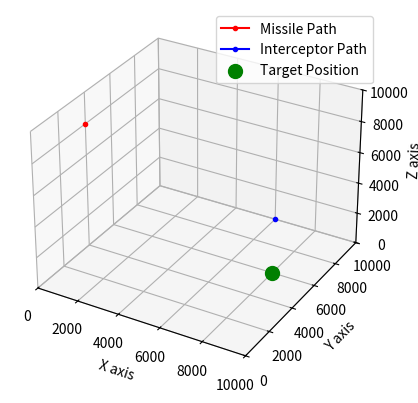
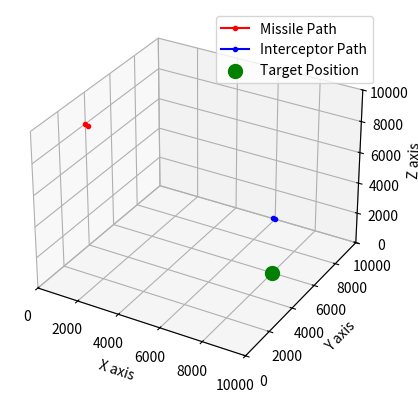
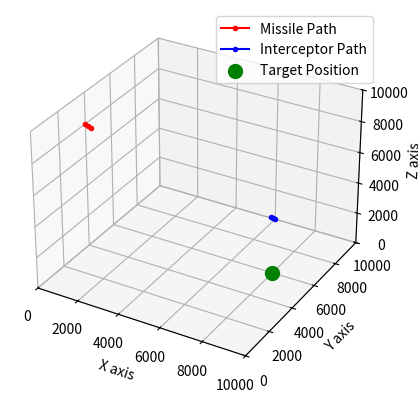
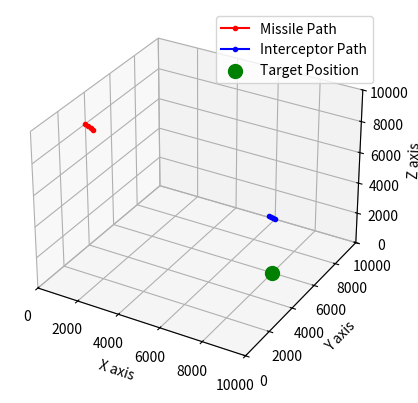
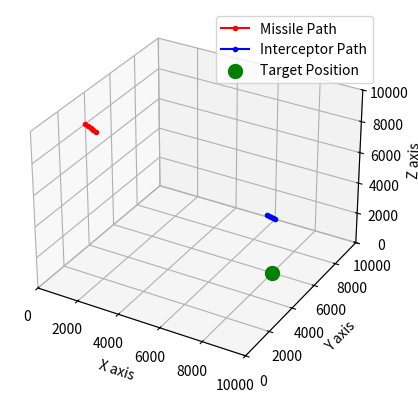
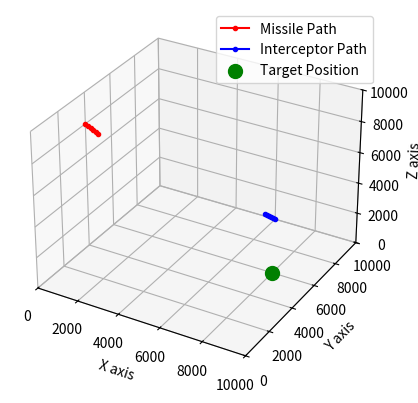
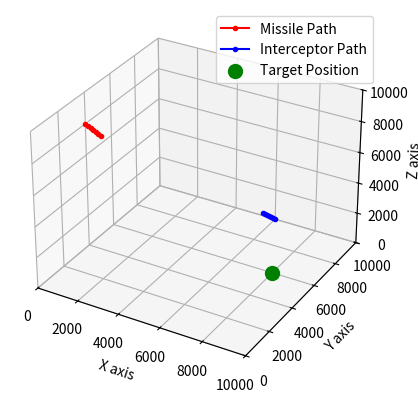
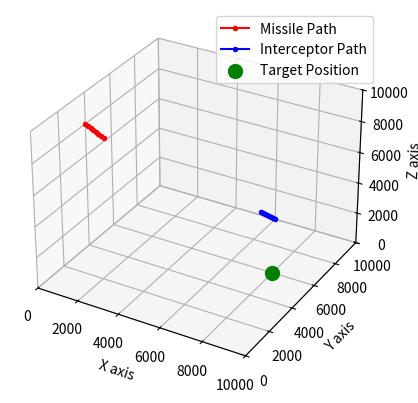
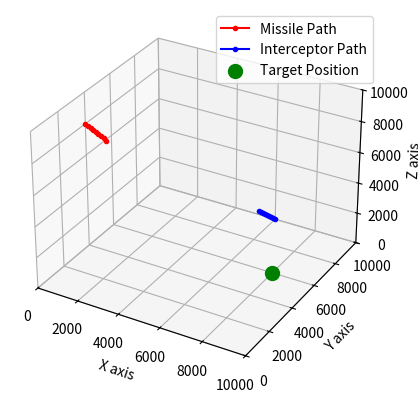
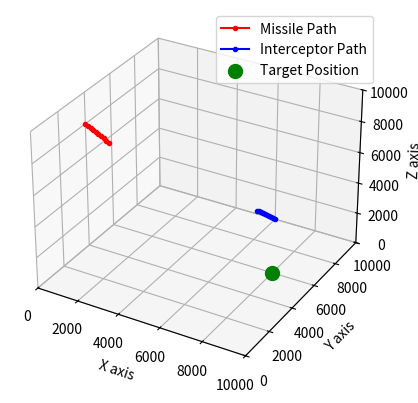
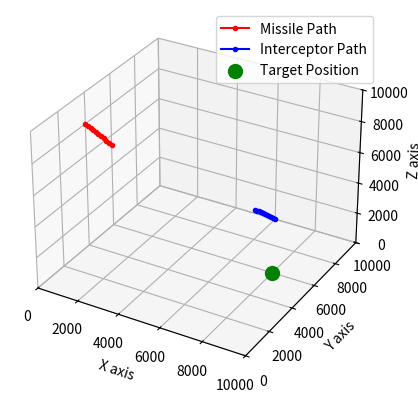
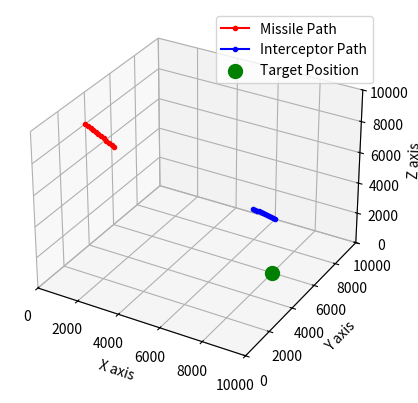
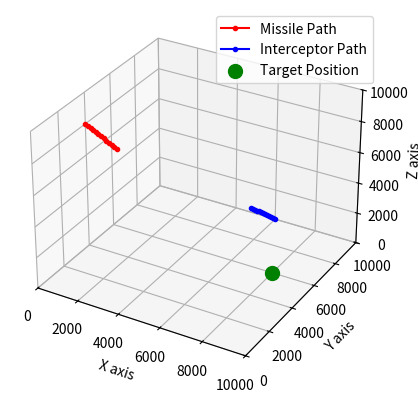
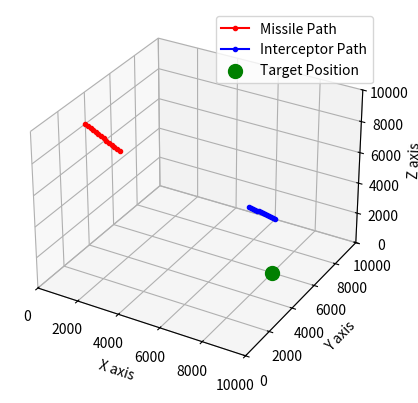
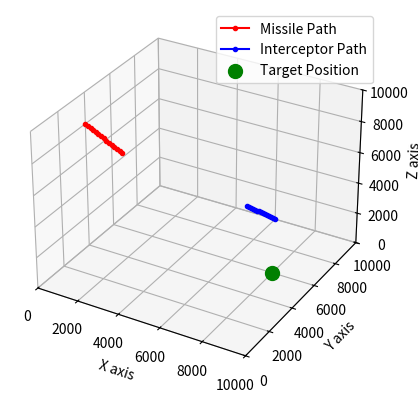
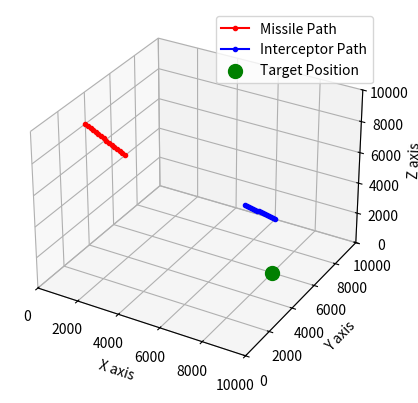

Python code for these plots, in order:
#Check notes Below
import matplotlib.pyplot as plt
from mpl_toolkits.mplot3d import Axes3D
import numpy as np
import time
from datetime import datetime

def check_if_hit(missile, target, threshold=0.1):
    distance = ((missile[0] - target[0])**2 + 
                (missile[1] - target[1])**2 + 
                (missile[2] - target[2])**2)**0.5
    print("Distance to Hit Target: ", distance)
    return distance <= threshold


def update_missile_loc(missile, target, speed, time_per_move):
    missile_direction_vector = []
    magnitude = 0
    for i in range(3):
        missile_direction_vector.append(target[i] - missile[i])
        magnitude += missile_direction_vector[i]**2
    magnitude = magnitude**0.5
    
    if magnitude > 0:  
        missile_direction_vector = [d / magnitude for d in missile_direction_vector]

    move_distance = speed * time_per_move

    if move_distance >= magnitude:
        missile[:] = target[:]
    else:
        for i in range(3):
            missile[i] += missile_direction_vector[i] * move_distance

def update_interceptor_loc(intercept, missile, intercept_speed, time_per_move):
    interceptor_direction_vector = []
    magnitude = 0
    for i in range(3):
        interceptor_direction_vector.append(missile[i] - intercept[i])
        magnitude += interceptor_direction_vector[i]**2
    magnitude = magnitude**0.5
    
    if magnitude > 0:
        interceptor_direction_vector = [d / magnitude for d in interceptor_direction_vector]

    move_distance = intercept_speed * time_per_move

    if move_distance >= magnitude:
        intercept[:] = missile[:]
    else:
        for i in range(3):
            intercept[i] += interceptor_direction_vector[i] * move_distance

def check_if_intercepted(intercept, missile, threshold=0.1):
    distance = ((missile[0] - intercept[0])**2 + 
                (missile[1] - intercept[1])**2 + 
                (missile[2] - intercept[2])**2)**0.5
    print("Distance to Hit Missile: ", distance)
    return distance <= threshold

#Note: Space dimensions in km
missile = [0.0, 4000.0, 8000.0]
intercept = [6000.0, 10000.0, 0.0]
target_hit = [8000.0, 6000.0, 0.0]

#Note: Speed in m/s
missile_speed = 800
intercept_speed = 650
time_per_move = 0.2
intercepted = False

#Note: The Dimensions Could be Changed to Be Bigger or Smaller Before Running the Program. Nothing is Static.
#Note: The Speeds Could be Changed to Be Faster or Slower Before Running the Program. Nothing is Static.

missile_positions = []
interceptor_positions = []


while not intercepted:
    print("Missile Coordinates: ", missile, "\nInterceptor Coordinates: ", intercept, "\nTarget Coordinates: ", target_hit)
    missile_positions.append(missile.copy())
    interceptor_positions.append(intercept.copy())
    
    update_missile_loc(missile, target_hit, missile_speed, time_per_move)
    update_interceptor_loc(intercept, missile, intercept_speed, time_per_move)
    hit = check_if_hit(missile, target_hit)
    intercepted = check_if_intercepted(intercept, missile)
    
    print("Time : ", datetime.now().strftime("%H:%M:%S.%f")[:-3], "\n")
    
    fig = plt.figure()
    ax = fig.add_subplot(111, projection='3d')
    ax.set_xlim(0, 10000)
    ax.set_ylim(0, 10000)
    ax.set_zlim(0, 10000)
    ax.set_xlabel('X axis')
    ax.set_ylabel('Y axis')
    ax.set_zlabel('Z axis')
    
    t_missile_positions = np.array(missile_positions)
    t_interceptor_positions = np.array(interceptor_positions)

    ax.plot(t_missile_positions[:, 0], t_missile_positions[:, 1], t_missile_positions[:, 2], label='Missile Path', color='r', marker='.')
    ax.plot(t_interceptor_positions[:, 0], t_interceptor_positions[:, 1], t_interceptor_positions[:, 2], label='Interceptor Path', color='b', marker='.')
    ax.scatter(target_hit[0], target_hit[1], target_hit[2], label='Target Position', color='g', s=100)
    
    ax.legend()
    plt.show()
    
    
    if intercepted:
        print("\nInterception Successful.")
        break
    if hit:
        print("\nInterception Failed.")
        break
    time.sleep(time_per_move)


fig = plt.figure()
ax = fig.add_subplot(111, projection='3d')

missile_positions = np.array(missile_positions)
interceptor_positions = np.array(interceptor_positions)

ax.plot(missile_positions[:, 0], missile_positions[:, 1], missile_positions[:, 2], label='Missile Path', color='r', marker='.')
ax.plot(interceptor_positions[:, 0], interceptor_positions[:, 1], interceptor_positions[:, 2], label='Interceptor Path', color='b', marker='.')

ax.scatter(target_hit[0], target_hit[1], target_hit[2], label='Target Position', color='g', s=100)

ax.set_xlim(0, 10000)
ax.set_ylim(0, 10000)
ax.set_zlim(0, 10000)


ax.set_xlabel('X axis')
ax.set_ylabel('Y axis')
ax.set_zlabel('Z axis')

ax.legend()

plt.show()


